Image classification data set "dataset" (Raushan94kr/AI_Disaster_Response_Assistant on GitHub). Class labels (4): destroyed, major damage, minor damage, no damage.

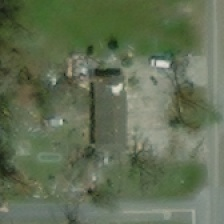
Label: minor damage

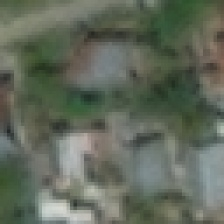
Label: no damage

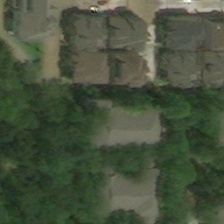
Label: major damage

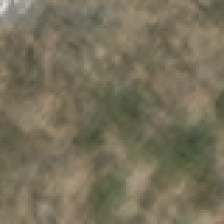
Label: destroyed

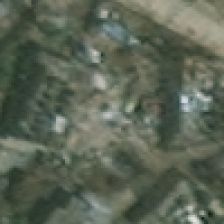
Label: minor damage

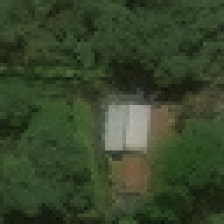
Label: no damage
